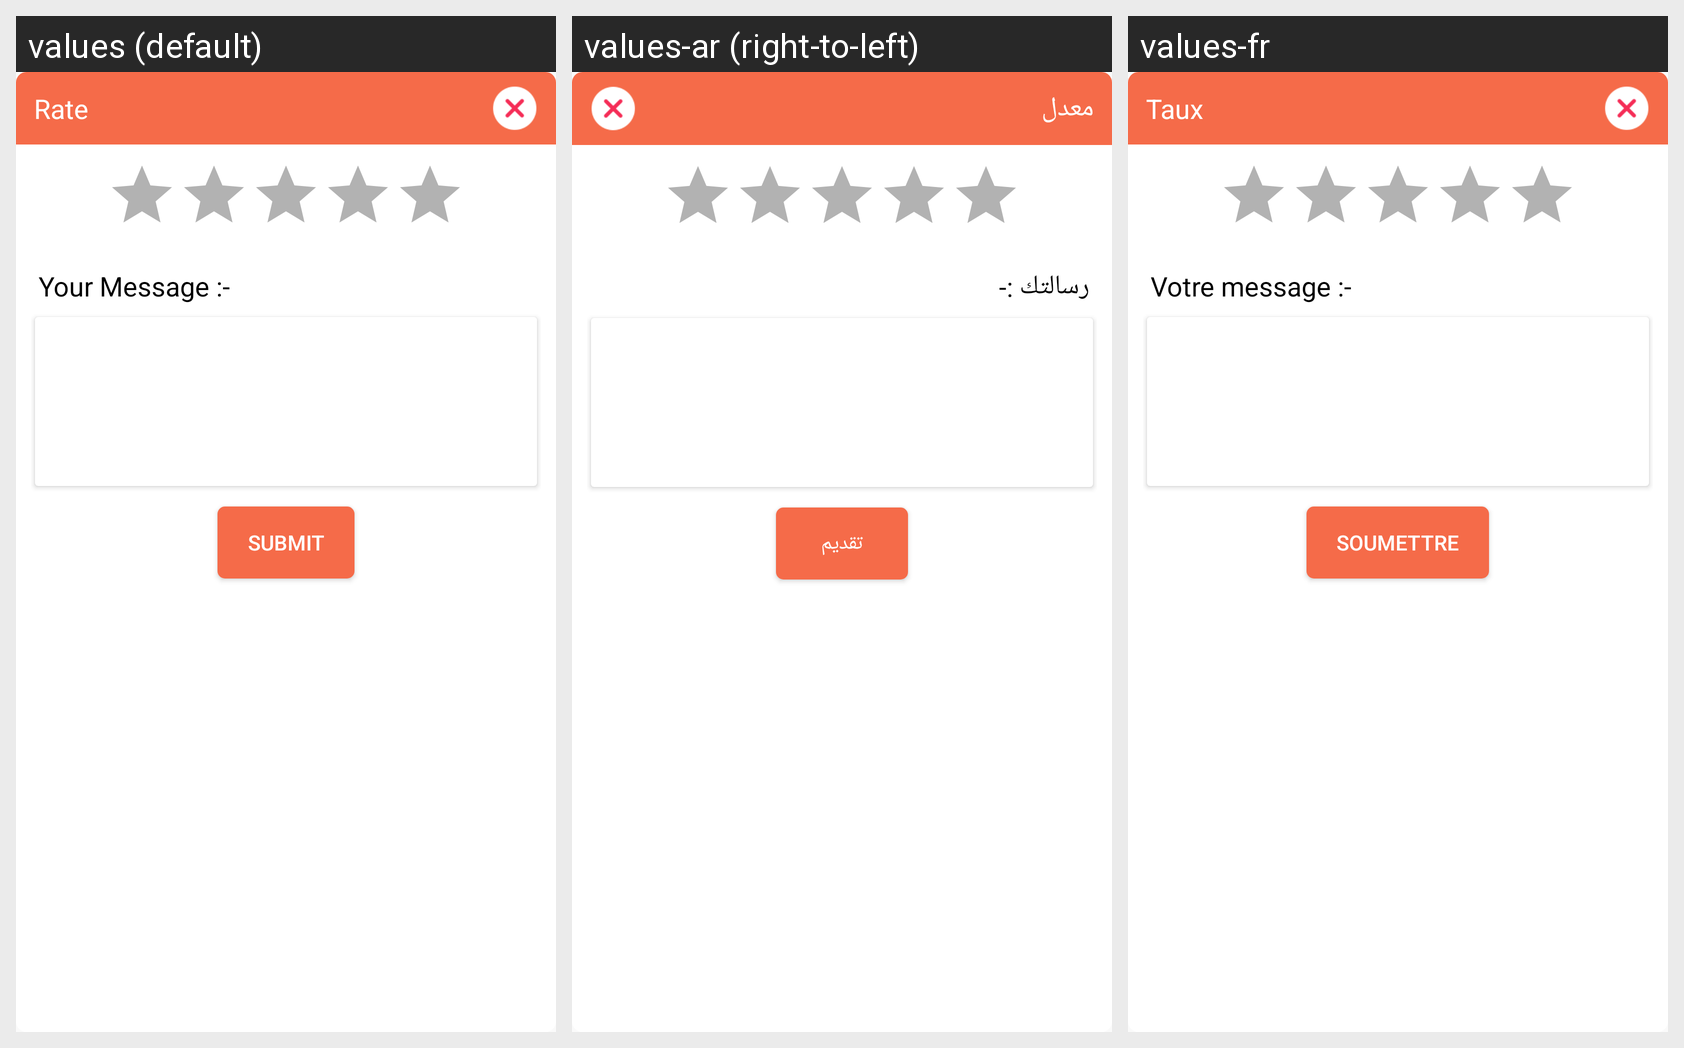

Strings drawn on this Android screen and how each of the app's shown locales translates them:
Android screen res/layout/layout_review.xml rendered under 3 locales, left to right: values (default), values-ar (right-to-left), values-fr. Device: Nexus 5 (rendered at 1080×1920; each locale shown at half size, 540×960, under a caption strip naming it); theme AppTheme.
Strings drawn on this screen, with the default value and each locale's value (text and hints the layout hard-codes, and strings that could not be matched under every locale, appear in the picture but are not listed):

rate
  values: Rate
  values-ar: معدل
  values-fr: Taux

your_msg
  values: Your Message :-
  values-ar: رسالتك :-
  values-fr: Votre message :-

submit
  values: Submit
  values-ar: تقديم
  values-fr: Soumettre
